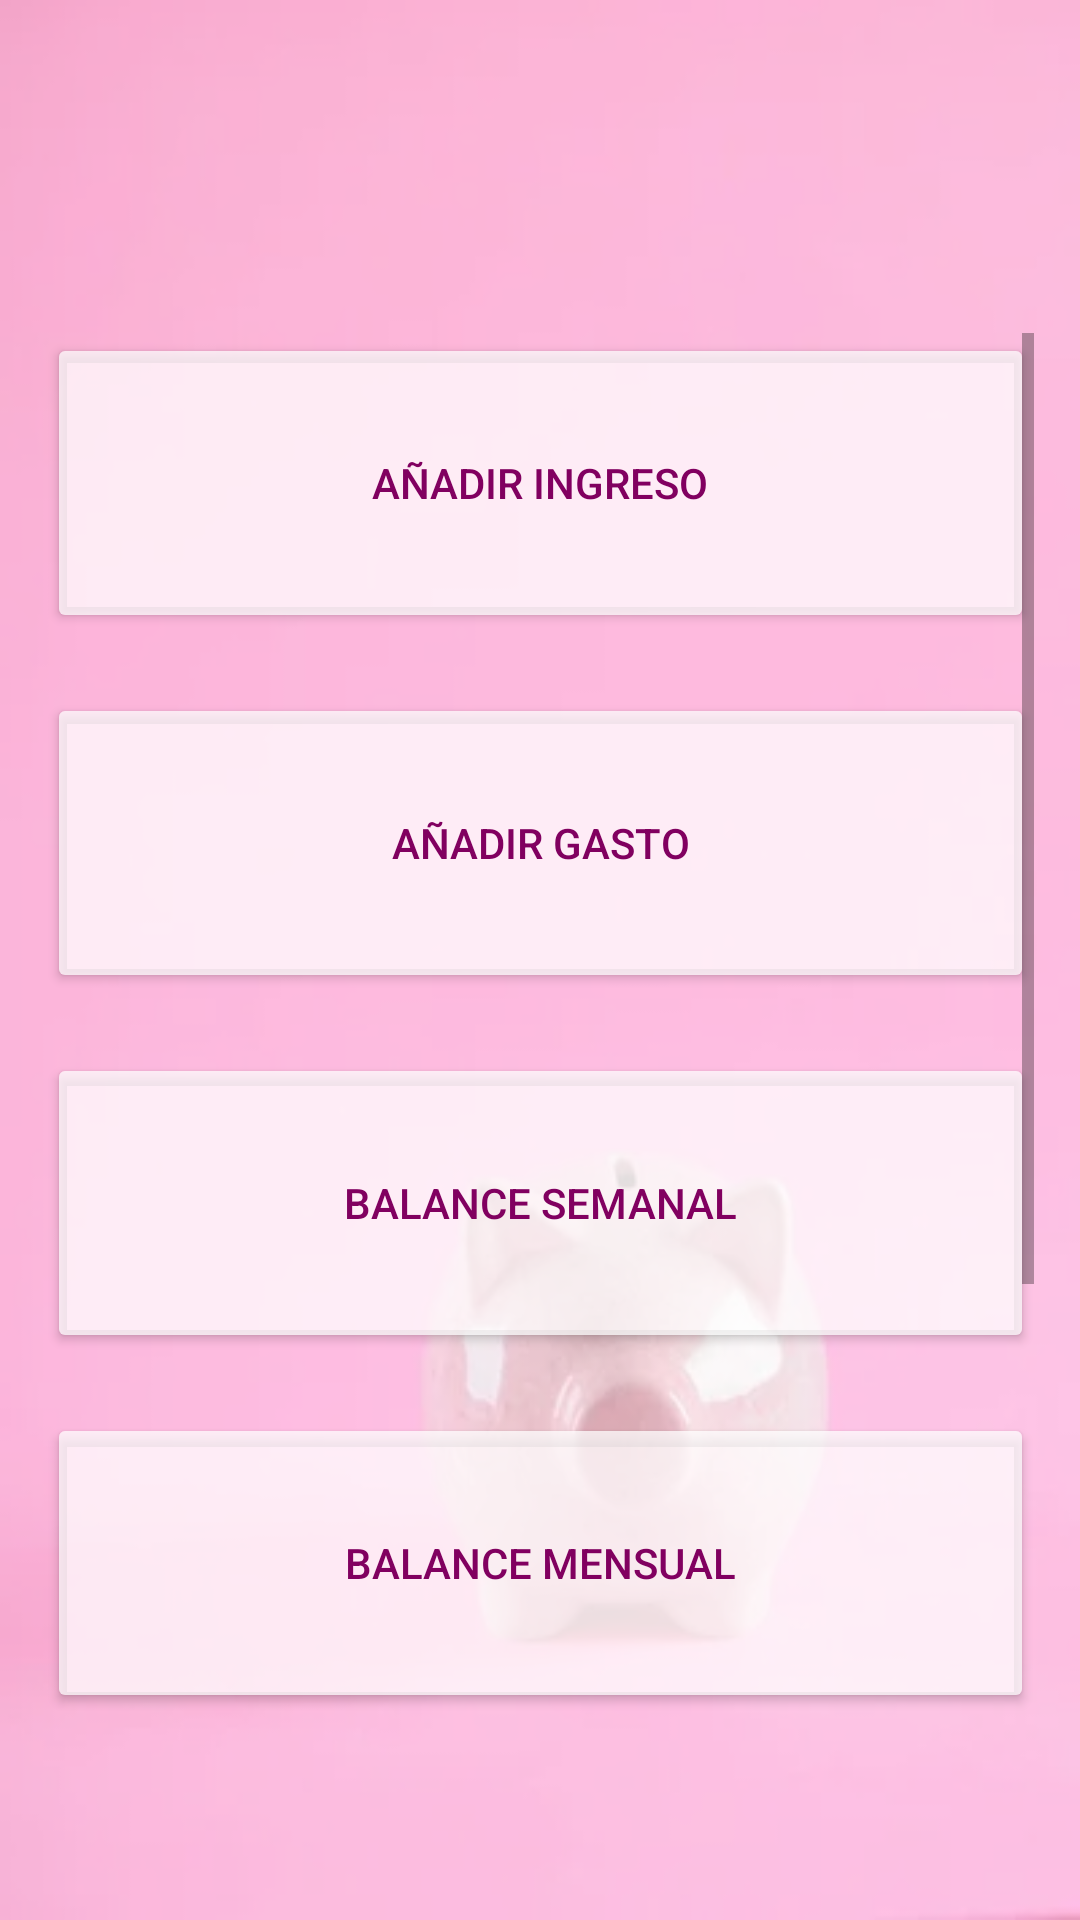

Layout XML and referenced resources for this Android screen:
<!-- AndroidManifest.xml: application theme Theme.Financic -->
<!-- res/layout/activity_my_profile.xml -->
<?xml version="1.0" encoding="utf-8"?>
<androidx.constraintlayout.widget.ConstraintLayout xmlns:android="http://schemas.android.com/apk/res/android"
    xmlns:app="http://schemas.android.com/apk/res-auto"
    xmlns:tools="http://schemas.android.com/tools"
    android:layout_width="match_parent"
    android:layout_height="match_parent"
    android:background="@drawable/wallpaperfinancicopa"
    tools:context=".MyProfile">

    <ScrollView
        android:layout_width="329dp"
        android:layout_height="471dp"
        app:layout_constraintBottom_toBottomOf="parent"
        app:layout_constraintEnd_toEndOf="parent"
        app:layout_constraintStart_toStartOf="parent"
        app:layout_constraintTop_toTopOf="parent"
        app:layout_constraintVertical_bias="0.657">

        <LinearLayout
            android:layout_width="match_parent"
            android:layout_height="wrap_content"
            android:orientation="vertical">

            <Button
                android:id="@+id/button7"
                android:layout_width="match_parent"
                android:layout_height="100sp"
                android:backgroundTint="#BAFFFFFF"
                android:text="Añadir Ingreso"
                android:textColor="#810060" />

            <Space
                android:layout_width="match_parent"
                android:layout_height="20sp" />

            <Button
                android:id="@+id/button8"
                android:layout_width="match_parent"
                android:layout_height="100sp"
                android:backgroundTint="#BAFFFFFF"
                android:text="Añadir Gasto"
                android:textColor="#810060" />

            <Space
                android:layout_width="match_parent"
                android:layout_height="20sp" />

            <Button
                android:id="@+id/button9"
                android:layout_width="match_parent"
                android:layout_height="100sp"
                android:backgroundTint="#BAFFFFFF"
                android:text="Balance semanal"
                android:textColor="#810060" />

            <Space
                android:layout_width="match_parent"
                android:layout_height="20sp" />

            <Button
                android:id="@+id/button10"
                android:layout_width="match_parent"
                android:layout_height="100sp"
                android:backgroundTint="#BAFFFFFF"
                android:text="Balance Mensual"
                android:textColor="#810060" />

            <Space
                android:layout_width="match_parent"
                android:layout_height="20sp" />

            <Button
                android:id="@+id/button11"
                android:layout_width="match_parent"
                android:layout_height="100sp"
                android:backgroundTint="#BAFFFFFF"
                android:text="Balance anual"
                android:textColor="#810060" />

            <Space
                android:layout_width="match_parent"
                android:layout_height="20sp" />

            <Button
                android:id="@+id/button12"
                android:layout_width="match_parent"
                android:layout_height="100sp"
                android:backgroundTint="#BAFFFFFF"
                android:text="Crear PDF personalizado"
                android:textColor="#810060" />
        </LinearLayout>
    </ScrollView>
</androidx.constraintlayout.widget.ConstraintLayout>
<!-- resources referenced by this layout -->
<resources>
  <!-- drawable wallpaperfinancicopa: png bitmap (drawable-v24, 88586 bytes) -->
  <style name="Theme.Financic" parent="Theme.MaterialComponents.DayNight.DarkActionBar">
          
          <item name="colorPrimary">@color/purple_500</item>
          <item name="colorPrimaryVariant">@color/purple_700</item>
          <item name="colorOnPrimary">@color/white</item>
          
          <item name="colorSecondary">@color/teal_200</item>
          <item name="colorSecondaryVariant">@color/teal_700</item>
          <item name="colorOnSecondary">@color/black</item>
          
          <item name="android:statusBarColor" tools:targetApi="l">?attr/colorPrimaryVariant</item>
          
      </style>
  <!-- not gathered from this repository: default colours our renderer supplied (Android Studio template values) -->
  <color name="purple_500">#FF6200EE</color>
  <color name="purple_700">#FF3700B3</color>
  <color name="teal_200">#FF03DAC5</color>
  <color name="teal_700">#FF018786</color>
  <color name="black">#FF000000</color>
  <color name="white">#FFFFFFFF</color>
</resources>
